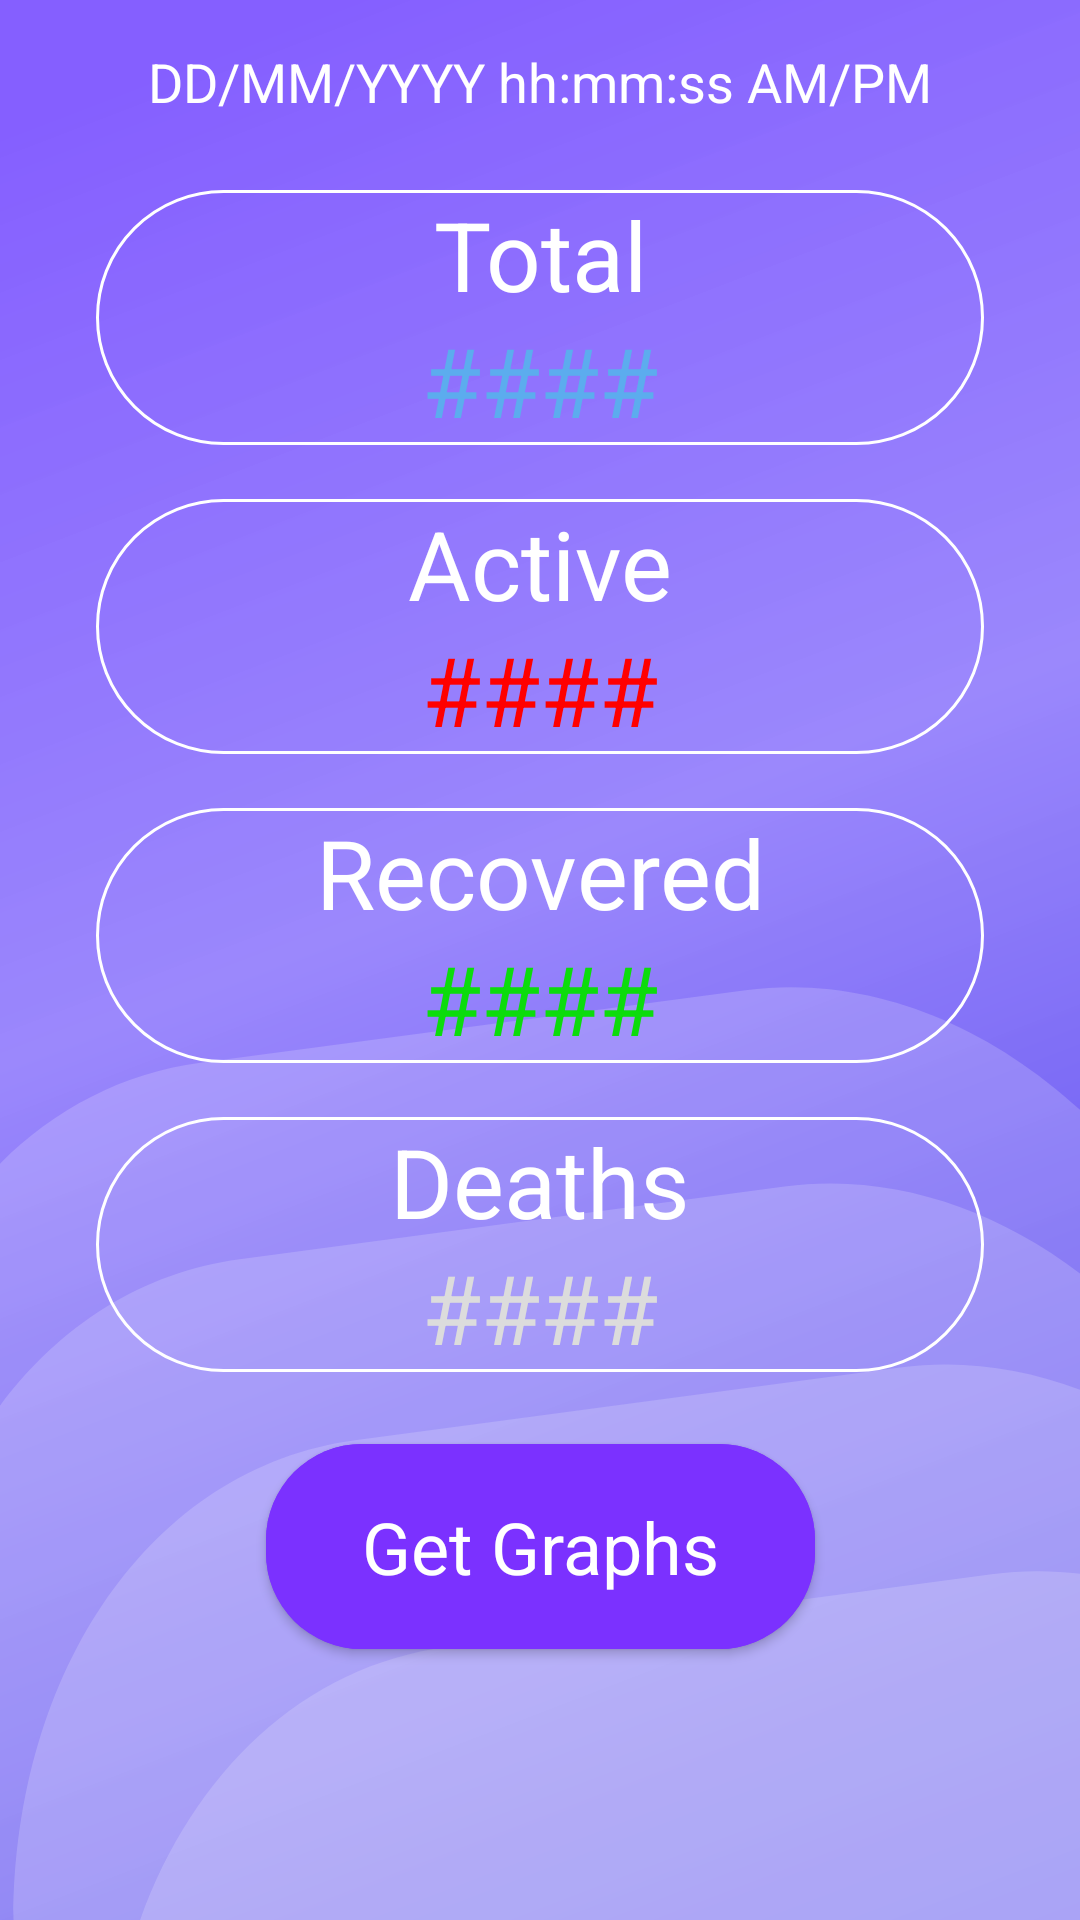

Layout XML and referenced resources for this Android screen:
<!-- AndroidManifest.xml: application theme Theme.CoviData -->
<!-- res/layout/activity_data_page.xml -->
<?xml version="1.0" encoding="utf-8"?>
<ScrollView xmlns:android="http://schemas.android.com/apk/res/android"
    xmlns:app="http://schemas.android.com/apk/res-auto"
    xmlns:tools="http://schemas.android.com/tools"
    android:layout_width="match_parent"
    android:layout_height="match_parent"
    android:layout_gravity="center"
    android:background="@drawable/ic_background">

    <androidx.constraintlayout.widget.ConstraintLayout
        android:layout_width="match_parent"
        android:layout_height="0dp"
        android:paddingBottom="24dp"
        tools:context=".DataPage">

        <Spinner
            android:id="@+id/spinner"
            android:layout_width="match_parent"
            android:layout_height="wrap_content"
            android:layout_marginHorizontal="16dp"
            android:layout_marginTop="12dp"
            android:autofillHints="All India"
            android:background="@drawable/circle_blue"
            android:scrollbarDefaultDelayBeforeFade="300"
            app:layout_constraintEnd_toEndOf="parent"
            app:layout_constraintStart_toStartOf="parent"
            app:layout_constraintTop_toTopOf="parent"
            app:layout_constraintVertical_bias="0.041" />

        <TextView
            android:id="@+id/upToDate"
            android:layout_width="wrap_content"
            android:layout_height="wrap_content"
            android:layout_marginTop="3dp"
            android:layout_marginBottom="27dp"
            android:text="@string/dd_mm_yyyy_hh_mm_ss_am_pm"
            android:textColor="@color/white"
            android:textSize="18sp"
            app:layout_constraintEnd_toEndOf="parent"
            app:layout_constraintStart_toStartOf="parent"
            app:layout_constraintTop_toBottomOf="@+id/spinner"
            app:layout_goneMarginTop="12dp" />

        <TextView
            android:id="@+id/total"
            android:layout_width="match_parent"
            android:layout_height="85dp"
            android:layout_marginHorizontal="32dp"
            android:layout_marginTop="24dp"
            android:background="@drawable/circle_blue"
            android:text="@string/total"
            android:textAlignment="center"
            android:textColor="@color/white"
            android:textSize="32sp"
            app:layout_constraintEnd_toEndOf="parent"
            app:layout_constraintStart_toStartOf="parent"
            app:layout_constraintTop_toBottomOf="@+id/upToDate"
            app:layout_constraintVertical_bias="0.035" />

        <TextView
            android:id="@+id/totalData"
            android:layout_width="wrap_content"
        android:layout_height="wrap_content"
        android:text="@string/numPlaceTaker"
        android:textColor="@color/blue"
        android:textSize="32sp"
        app:layout_constraintBottom_toBottomOf="@+id/total"
        app:layout_constraintEnd_toEndOf="@+id/total"
        app:layout_constraintStart_toStartOf="@+id/total"
        app:layout_constraintTop_toTopOf="@+id/total"
        app:layout_constraintVertical_bias="1.0" />

    <TextView
        android:id="@+id/active"
        android:layout_width="match_parent"
        android:layout_height="85dp"
        android:layout_marginHorizontal="32dp"
        android:layout_marginTop="18dp"
        android:background="@drawable/circle_blue"
        android:text="@string/active"
        android:textAlignment="center"
        android:textColor="@color/white"
        android:textSize="32sp"
        app:layout_constraintEnd_toEndOf="parent"
        app:layout_constraintStart_toStartOf="parent"
        app:layout_constraintTop_toBottomOf="@+id/total" />

    <TextView
        android:id="@+id/activeData"
        android:layout_width="wrap_content"
        android:layout_height="wrap_content"
        android:text="@string/numPlaceTaker"
        android:textColor="@color/red"
        android:textSize="32sp"
        app:layout_constraintBottom_toBottomOf="@+id/active"
        app:layout_constraintEnd_toEndOf="@+id/active"
        app:layout_constraintStart_toStartOf="@+id/active"
        app:layout_constraintTop_toTopOf="@+id/active"
        app:layout_constraintVertical_bias="1.0" />

    <TextView
        android:id="@+id/recovered"
        android:layout_width="match_parent"
        android:layout_height="85dp"
        android:layout_marginHorizontal="32dp"
        android:layout_marginTop="18dp"
        android:background="@drawable/circle_blue"
        android:text="@string/rec"
        android:textAlignment="center"
        android:textColor="@color/white"
        android:textSize="32sp"
        app:layout_constraintEnd_toEndOf="parent"
        app:layout_constraintStart_toStartOf="parent"
        app:layout_constraintTop_toBottomOf="@+id/active" />

    <TextView
        android:id="@+id/recoveredData"
        android:layout_width="wrap_content"
        android:layout_height="wrap_content"
        android:text="@string/numPlaceTaker"
        android:textColor="#0CDC0C"
        android:textSize="32sp"
        app:layout_constraintBottom_toBottomOf="@+id/recovered"
        app:layout_constraintEnd_toEndOf="@+id/recovered"
        app:layout_constraintStart_toStartOf="@+id/recovered"
        app:layout_constraintTop_toTopOf="@+id/recovered"
        app:layout_constraintVertical_bias="1.0" />

    <TextView
        android:id="@+id/dead"
        android:layout_width="match_parent"
        android:layout_height="85dp"
        android:layout_marginHorizontal="32dp"
        android:layout_marginTop="18dp"
        android:background="@drawable/circle_blue"
        android:text="@string/deaths"
        android:textAlignment="center"
        android:textColor="@color/white"
        android:textSize="32sp"
        app:layout_constraintEnd_toEndOf="parent"
        app:layout_constraintStart_toStartOf="parent"
        app:layout_constraintTop_toBottomOf="@+id/recovered" />

    <TextView
        android:id="@+id/deadData"
        android:layout_width="wrap_content"
        android:layout_height="wrap_content"
        android:text="@string/numPlaceTaker"
        android:textColor="@color/gray"
        android:textSize="32sp"
        app:layout_constraintBottom_toBottomOf="@+id/dead"
        app:layout_constraintEnd_toEndOf="@+id/dead"
        app:layout_constraintStart_toStartOf="@+id/dead"
        app:layout_constraintTop_toTopOf="@+id/dead"
        app:layout_constraintVertical_bias="1.0"
        tools:ignore="DuplicateIds" />

        <com.google.android.material.button.MaterialButton
            android:id="@+id/getGraphBtn"
            style="@style/Widget.MaterialComponents.TextInputLayout.OutlinedBox"
            android:layout_width="wrap_content"
            android:layout_height="wrap_content"
            android:layout_marginTop="18dp"
            android:backgroundTint="#7B31FF"
            android:paddingHorizontal="32dp"
            android:paddingVertical="18dp"
            android:text="@string/get_graphs"
            android:textSize="24sp"
            app:cornerRadius="32dp"
            app:layout_constraintBottom_toBottomOf="parent"
            app:layout_constraintLeft_toLeftOf="parent"
            app:layout_constraintRight_toRightOf="parent"
            app:layout_constraintTop_toBottomOf="@+id/dead" />

    </androidx.constraintlayout.widget.ConstraintLayout>
</ScrollView>
<!-- resources referenced by this layout -->
<resources>
  <color name="blue">#5CACEE</color>
  <color name="gray">	#DCDCDC </color>
  <color name="red">#FF0000</color>
  <color name="white">#FFFFFFFF</color>
  <!-- drawable circle_blue (drawable) -->
  <?xml version="1.0" encoding="utf-8"?>
  <shape xmlns:android="http://schemas.android.com/apk/res/android" >
      <stroke android:width="3dp"
          android:color="#80FFFFFF" />
  
      <corners android:radius="250dp" />
  
      <stroke
          android:width="1dp"
          android:color="@color/white" >
      </stroke>
  
      <gradient android:angle="270"
          android:centerColor="@color/darksky"
          android:endColor="@color/darksky"
          android:startColor="@color/darksky"/>
  </shape>
  <!-- drawable ic_background: vector/xml drawable (drawable, 2327 chars, omitted) -->
  <string name="active">Active</string>
  <string name="dd_mm_yyyy_hh_mm_ss_am_pm">DD/MM/YYYY hh:mm:ss AM/PM</string>
  <string name="deaths">Deaths</string>
  <string name="get_graphs">Get Graphs</string>
  <string name="numPlaceTaker">####</string>
  <string name="rec">Recovered</string>
  <string name="total">Total</string>
  <style name="Theme.CoviData" parent="Theme.MaterialComponents.DayNight.NoActionBar">
          
          <item name="colorPrimary">@color/purple_500</item>
          <item name="colorPrimaryVariant">@color/purple_700</item>
          <item name="colorOnPrimary">@color/white</item>
          
          <item name="colorSecondary">@color/teal_200</item>
          <item name="colorSecondaryVariant">@color/teal_700</item>
          <item name="colorOnSecondary">@color/white</item>
          
          <item name="android:statusBarColor" tools:targetApi="l">?attr/colorPrimaryVariant</item>
          
      </style>
  <color name="purple_500">#FF6200EE</color>
  <color name="purple_700">#FF3700B3</color>
  <color name="teal_200">#FF03DAC5</color>
  <color name="teal_700">#FF018786</color>
</resources>
